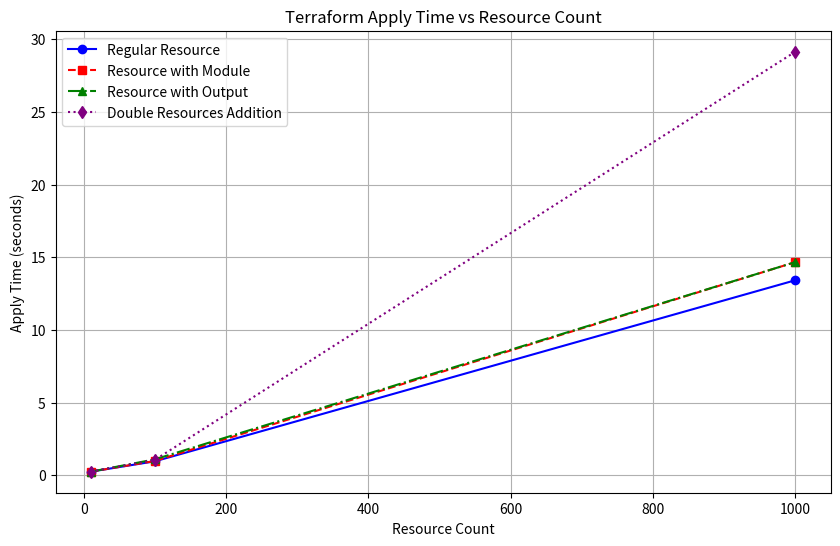

The script that saved this image:
import matplotlib.pyplot as plt

# Data
resource_counts = [10, 100, 1000]  # Resource counts
apply_times_regular = [0.254, 0.963, 13.416]  # Total times for terraform apply - Regular resource
apply_times_module = [0.249, 0.989, 14.664]  # Total times for terraform apply - Resource with Module
apply_times_output = [0.249, 1.099, 14.664]  # Total times for terraform apply - Resource with Output
apply_times_double_addition = [0.263, 1.060, 29.132]  # Total times for terraform apply - Double resources addition

# Create the plot
plt.figure(figsize=(10, 6))

# Plot each category
plt.plot(resource_counts, apply_times_regular, marker='o', linestyle='-', color='b', label='Regular Resource')
plt.plot(resource_counts, apply_times_module, marker='s', linestyle='--', color='r', label='Resource with Module')
plt.plot(resource_counts, apply_times_output, marker='^', linestyle='-.', color='g', label='Resource with Output')
plt.plot(resource_counts, apply_times_double_addition, marker='d', linestyle=':', color='purple', label='Double Resources Addition')

# Add title and labels
plt.title('Terraform Apply Time vs Resource Count')
plt.xlabel('Resource Count')
plt.ylabel('Apply Time (seconds)')

# Show grid and legend
plt.grid(True)
plt.legend()

# Display the plot
plt.show()
